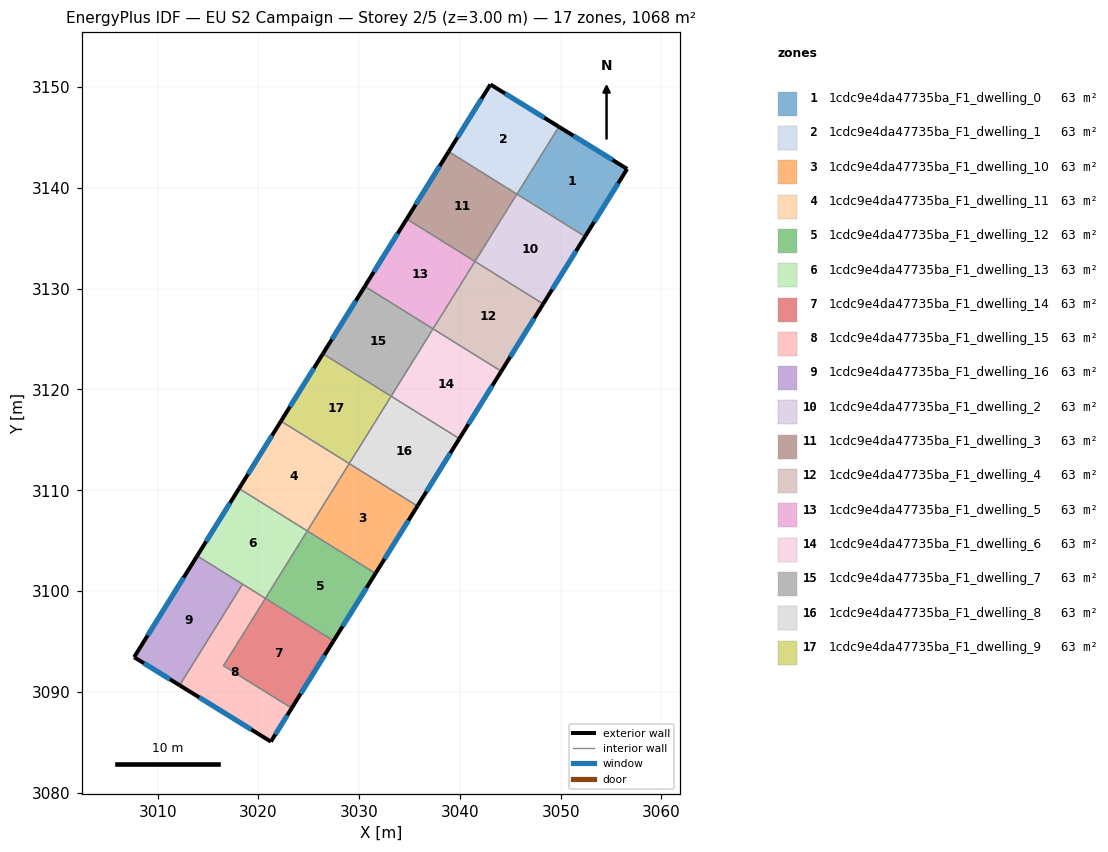
=== STOREY PLAN SPEC (per zone: floor XY polygon, exterior-wall plan segments, windows/doors) ===
zone 1: 1cdc9e4da47735ba_F1_dwelling_0  (62.8 m²)
  floor: (3056.59, 3141.89) (3052.42, 3135.18) (3045.66, 3139.39) (3049.82, 3146.07)
  exterior wall: (3056.59, 3141.89) – (3049.82, 3146.07)  [8.0 m]
    window: (3055.14, 3142.79) – (3051.27, 3145.18)  [7.8 m²]
  exterior wall: (3052.42, 3135.18) – (3056.59, 3141.89)  [7.9 m]
    window: (3053.32, 3136.62) – (3055.70, 3140.45)  [7.7 m²]
  interior walls: 2
zone 2: 1cdc9e4da47735ba_F1_dwelling_1  (62.8 m²)
  floor: (3049.82, 3146.07) (3045.66, 3139.39) (3038.88, 3143.61) (3043.03, 3150.27)
  exterior wall: (3049.82, 3146.07) – (3043.03, 3150.27)  [8.0 m]
    window: (3048.37, 3146.97) – (3044.48, 3149.37)  [7.8 m²]
  exterior wall: (3043.03, 3150.27) – (3038.88, 3143.61)  [7.8 m]
    window: (3042.14, 3148.84) – (3039.77, 3145.03)  [7.7 m²]
  interior walls: 3
zone 3: 1cdc9e4da47735ba_F1_dwelling_10  (62.8 m²)
  floor: (3035.78, 3108.43) (3031.62, 3101.75) (3024.85, 3105.96) (3029.01, 3112.65)
  exterior wall: (3031.62, 3101.75) – (3035.78, 3108.43)  [7.9 m]
    window: (3032.51, 3103.18) – (3034.89, 3107.00)  [7.7 m²]
  interior walls: 3
zone 4: 1cdc9e4da47735ba_F1_dwelling_11  (62.8 m²)
  floor: (3029.01, 3112.65) (3024.85, 3105.96) (3018.08, 3110.17) (3022.24, 3116.86)
  exterior wall: (3022.24, 3116.86) – (3018.08, 3110.17)  [7.9 m]
    window: (3021.35, 3115.43) – (3018.97, 3111.61)  [7.7 m²]
  interior walls: 3
zone 5: 1cdc9e4da47735ba_F1_dwelling_12  (62.8 m²)
  floor: (3031.62, 3101.75) (3027.46, 3095.06) (3020.69, 3099.27) (3024.85, 3105.96)
  exterior wall: (3027.46, 3095.06) – (3031.62, 3101.75)  [7.9 m]
    window: (3028.35, 3096.49) – (3030.73, 3100.32)  [7.7 m²]
  interior walls: 3
zone 6: 1cdc9e4da47735ba_F1_dwelling_13  (62.8 m²)
  floor: (3024.85, 3105.96) (3020.69, 3099.27) (3013.92, 3103.49) (3018.08, 3110.17)
  exterior wall: (3018.08, 3110.17) – (3013.92, 3103.49)  [7.9 m]
    window: (3017.19, 3108.74) – (3014.81, 3104.92)  [7.7 m²]
  interior walls: 4
zone 7: 1cdc9e4da47735ba_F1_dwelling_14  (62.8 m²)
  floor: (3027.46, 3095.06) (3023.30, 3088.38) (3016.53, 3092.59) (3020.69, 3099.27)
  exterior wall: (3023.30, 3088.38) – (3027.46, 3095.06)  [7.9 m]
    window: (3024.19, 3089.81) – (3026.57, 3093.63)  [7.7 m²]
  interior walls: 3
zone 8: 1cdc9e4da47735ba_F1_dwelling_15  (62.8 m²)
  floor: (3020.69, 3099.27) (3016.53, 3092.59) (3023.30, 3088.38) (3021.24, 3085.05) (3012.18, 3090.64) (3018.43, 3100.68)
  exterior wall: (3021.24, 3085.05) – (3023.30, 3088.38)  [3.9 m]
    window: (3021.68, 3085.77) – (3022.86, 3087.66)  [3.8 m²]
  exterior wall: (3012.18, 3090.64) – (3021.24, 3085.05)  [10.6 m]
    window: (3014.12, 3089.45) – (3019.30, 3086.25)  [10.4 m²]
  interior walls: 4
zone 9: 1cdc9e4da47735ba_F1_dwelling_16  (62.8 m²)
  floor: (3018.43, 3100.68) (3012.18, 3090.64) (3007.67, 3093.43) (3013.92, 3103.49)
  exterior wall: (3007.67, 3093.43) – (3012.18, 3090.64)  [5.3 m]
    window: (3008.63, 3092.84) – (3011.22, 3091.24)  [5.2 m²]
  exterior wall: (3013.92, 3103.49) – (3007.67, 3093.43)  [11.8 m]
    window: (3012.58, 3101.33) – (3009.01, 3095.59)  [11.6 m²]
  interior walls: 2
zone 10: 1cdc9e4da47735ba_F1_dwelling_2  (62.8 m²)
  floor: (3052.42, 3135.18) (3048.26, 3128.49) (3041.49, 3132.71) (3045.65, 3139.39)
  exterior wall: (3048.26, 3128.49) – (3052.42, 3135.18)  [7.9 m]
    window: (3049.15, 3129.93) – (3051.53, 3133.75)  [7.7 m²]
  interior walls: 4
zone 11: 1cdc9e4da47735ba_F1_dwelling_3  (62.8 m²)
  floor: (3045.65, 3139.39) (3041.49, 3132.71) (3034.72, 3136.92) (3038.88, 3143.61)
  exterior wall: (3038.88, 3143.61) – (3034.72, 3136.92)  [7.9 m]
    window: (3037.99, 3142.17) – (3035.61, 3138.35)  [7.7 m²]
  interior walls: 3
zone 12: 1cdc9e4da47735ba_F1_dwelling_4  (62.8 m²)
  floor: (3048.26, 3128.49) (3044.10, 3121.81) (3037.33, 3126.02) (3041.49, 3132.71)
  exterior wall: (3044.10, 3121.81) – (3048.26, 3128.49)  [7.9 m]
    window: (3044.99, 3123.24) – (3047.37, 3127.06)  [7.7 m²]
  interior walls: 3
zone 13: 1cdc9e4da47735ba_F1_dwelling_5  (62.8 m²)
  floor: (3041.49, 3132.71) (3037.33, 3126.02) (3030.56, 3130.23) (3034.72, 3136.92)
  exterior wall: (3034.72, 3136.92) – (3030.56, 3130.23)  [7.9 m]
    window: (3033.83, 3135.49) – (3031.45, 3131.66)  [7.7 m²]
  interior walls: 3
zone 14: 1cdc9e4da47735ba_F1_dwelling_6  (62.8 m²)
  floor: (3044.10, 3121.81) (3039.94, 3115.12) (3033.17, 3119.33) (3037.33, 3126.02)
  exterior wall: (3039.94, 3115.12) – (3044.10, 3121.81)  [7.9 m]
    window: (3040.83, 3116.55) – (3043.21, 3120.38)  [7.7 m²]
  interior walls: 3
zone 15: 1cdc9e4da47735ba_F1_dwelling_7  (62.8 m²)
  floor: (3037.33, 3126.02) (3033.17, 3119.33) (3026.40, 3123.55) (3030.56, 3130.23)
  exterior wall: (3030.56, 3130.23) – (3026.40, 3123.55)  [7.9 m]
    window: (3029.67, 3128.80) – (3027.29, 3124.98)  [7.7 m²]
  interior walls: 3
zone 16: 1cdc9e4da47735ba_F1_dwelling_8  (62.8 m²)
  floor: (3039.94, 3115.12) (3035.78, 3108.43) (3029.01, 3112.65) (3033.17, 3119.33)
  exterior wall: (3035.78, 3108.43) – (3039.94, 3115.12)  [7.9 m]
    window: (3036.67, 3109.87) – (3039.05, 3113.69)  [7.7 m²]
  interior walls: 3
zone 17: 1cdc9e4da47735ba_F1_dwelling_9  (62.8 m²)
  floor: (3033.17, 3119.33) (3029.01, 3112.65) (3022.24, 3116.86) (3026.40, 3123.55)
  exterior wall: (3026.40, 3123.55) – (3022.24, 3116.86)  [7.9 m]
    window: (3025.51, 3122.11) – (3023.13, 3118.29)  [7.7 m²]
  interior walls: 3

=== DERIVED (storey summary) ===
Building: EU S2 Campaign
Storey: 2 of 5  (floor level z = 3.00 m)
Storey gross floor area: 1067.6 m²
Zones on this storey: 17
  - 1cdc9e4da47735ba_F1_dwelling_0: floor 62.8 m²; exterior wall 15.9 m (47.6 m²); 2 window(s) 15.5 m²; WWR 32.7%
  - 1cdc9e4da47735ba_F1_dwelling_1: floor 62.8 m²; exterior wall 15.8 m (47.5 m²); 2 window(s) 15.5 m²; WWR 32.7%
  - 1cdc9e4da47735ba_F1_dwelling_10: floor 62.8 m²; exterior wall 7.9 m (23.6 m²); 1 window(s) 7.7 m²; WWR 32.7%
  - 1cdc9e4da47735ba_F1_dwelling_11: floor 62.8 m²; exterior wall 7.9 m (23.6 m²); 1 window(s) 7.7 m²; WWR 32.7%
  - 1cdc9e4da47735ba_F1_dwelling_12: floor 62.8 m²; exterior wall 7.9 m (23.6 m²); 1 window(s) 7.7 m²; WWR 32.7%
  - 1cdc9e4da47735ba_F1_dwelling_13: floor 62.8 m²; exterior wall 7.9 m (23.6 m²); 1 window(s) 7.7 m²; WWR 32.7%
  - 1cdc9e4da47735ba_F1_dwelling_14: floor 62.8 m²; exterior wall 7.9 m (23.6 m²); 1 window(s) 7.7 m²; WWR 32.7%
  - 1cdc9e4da47735ba_F1_dwelling_15: floor 62.8 m²; exterior wall 14.6 m (43.7 m²); 2 window(s) 14.3 m²; WWR 32.7%
  - 1cdc9e4da47735ba_F1_dwelling_16: floor 62.8 m²; exterior wall 17.1 m (51.4 m²); 2 window(s) 16.8 m²; WWR 32.7%
  - 1cdc9e4da47735ba_F1_dwelling_2: floor 62.8 m²; exterior wall 7.9 m (23.6 m²); 1 window(s) 7.7 m²; WWR 32.7%
  - 1cdc9e4da47735ba_F1_dwelling_3: floor 62.8 m²; exterior wall 7.9 m (23.6 m²); 1 window(s) 7.7 m²; WWR 32.7%
  - 1cdc9e4da47735ba_F1_dwelling_4: floor 62.8 m²; exterior wall 7.9 m (23.6 m²); 1 window(s) 7.7 m²; WWR 32.7%
  - 1cdc9e4da47735ba_F1_dwelling_5: floor 62.8 m²; exterior wall 7.9 m (23.6 m²); 1 window(s) 7.7 m²; WWR 32.7%
  - 1cdc9e4da47735ba_F1_dwelling_6: floor 62.8 m²; exterior wall 7.9 m (23.6 m²); 1 window(s) 7.7 m²; WWR 32.7%
  - 1cdc9e4da47735ba_F1_dwelling_7: floor 62.8 m²; exterior wall 7.9 m (23.6 m²); 1 window(s) 7.7 m²; WWR 32.7%
  - 1cdc9e4da47735ba_F1_dwelling_8: floor 62.8 m²; exterior wall 7.9 m (23.6 m²); 1 window(s) 7.7 m²; WWR 32.7%
  - 1cdc9e4da47735ba_F1_dwelling_9: floor 62.8 m²; exterior wall 7.9 m (23.6 m²); 1 window(s) 7.7 m²; WWR 32.7%
Zone adjacency (shared interzone walls):
  - 1cdc9e4da47735ba_F1_dwelling_0 ↔ 1cdc9e4da47735ba_F1_dwelling_1
  - 1cdc9e4da47735ba_F1_dwelling_0 ↔ 1cdc9e4da47735ba_F1_dwelling_2
  - 1cdc9e4da47735ba_F1_dwelling_1 ↔ 1cdc9e4da47735ba_F1_dwelling_2
  - 1cdc9e4da47735ba_F1_dwelling_1 ↔ 1cdc9e4da47735ba_F1_dwelling_3
  - 1cdc9e4da47735ba_F1_dwelling_10 ↔ 1cdc9e4da47735ba_F1_dwelling_11
  - 1cdc9e4da47735ba_F1_dwelling_10 ↔ 1cdc9e4da47735ba_F1_dwelling_12
  - 1cdc9e4da47735ba_F1_dwelling_10 ↔ 1cdc9e4da47735ba_F1_dwelling_8
  - 1cdc9e4da47735ba_F1_dwelling_11 ↔ 1cdc9e4da47735ba_F1_dwelling_13
  - 1cdc9e4da47735ba_F1_dwelling_11 ↔ 1cdc9e4da47735ba_F1_dwelling_9
  - 1cdc9e4da47735ba_F1_dwelling_12 ↔ 1cdc9e4da47735ba_F1_dwelling_13
  - 1cdc9e4da47735ba_F1_dwelling_12 ↔ 1cdc9e4da47735ba_F1_dwelling_14
  - 1cdc9e4da47735ba_F1_dwelling_13 ↔ 1cdc9e4da47735ba_F1_dwelling_15
  - 1cdc9e4da47735ba_F1_dwelling_13 ↔ 1cdc9e4da47735ba_F1_dwelling_16
  - 1cdc9e4da47735ba_F1_dwelling_14 ↔ 1cdc9e4da47735ba_F1_dwelling_15
  - 1cdc9e4da47735ba_F1_dwelling_15 ↔ 1cdc9e4da47735ba_F1_dwelling_16
  - 1cdc9e4da47735ba_F1_dwelling_2 ↔ 1cdc9e4da47735ba_F1_dwelling_3
  - 1cdc9e4da47735ba_F1_dwelling_2 ↔ 1cdc9e4da47735ba_F1_dwelling_4
  - 1cdc9e4da47735ba_F1_dwelling_3 ↔ 1cdc9e4da47735ba_F1_dwelling_5
  - 1cdc9e4da47735ba_F1_dwelling_4 ↔ 1cdc9e4da47735ba_F1_dwelling_5
  - 1cdc9e4da47735ba_F1_dwelling_4 ↔ 1cdc9e4da47735ba_F1_dwelling_6
  - 1cdc9e4da47735ba_F1_dwelling_5 ↔ 1cdc9e4da47735ba_F1_dwelling_7
  - 1cdc9e4da47735ba_F1_dwelling_6 ↔ 1cdc9e4da47735ba_F1_dwelling_7
  - 1cdc9e4da47735ba_F1_dwelling_6 ↔ 1cdc9e4da47735ba_F1_dwelling_8
  - 1cdc9e4da47735ba_F1_dwelling_7 ↔ 1cdc9e4da47735ba_F1_dwelling_9
  - 1cdc9e4da47735ba_F1_dwelling_8 ↔ 1cdc9e4da47735ba_F1_dwelling_9